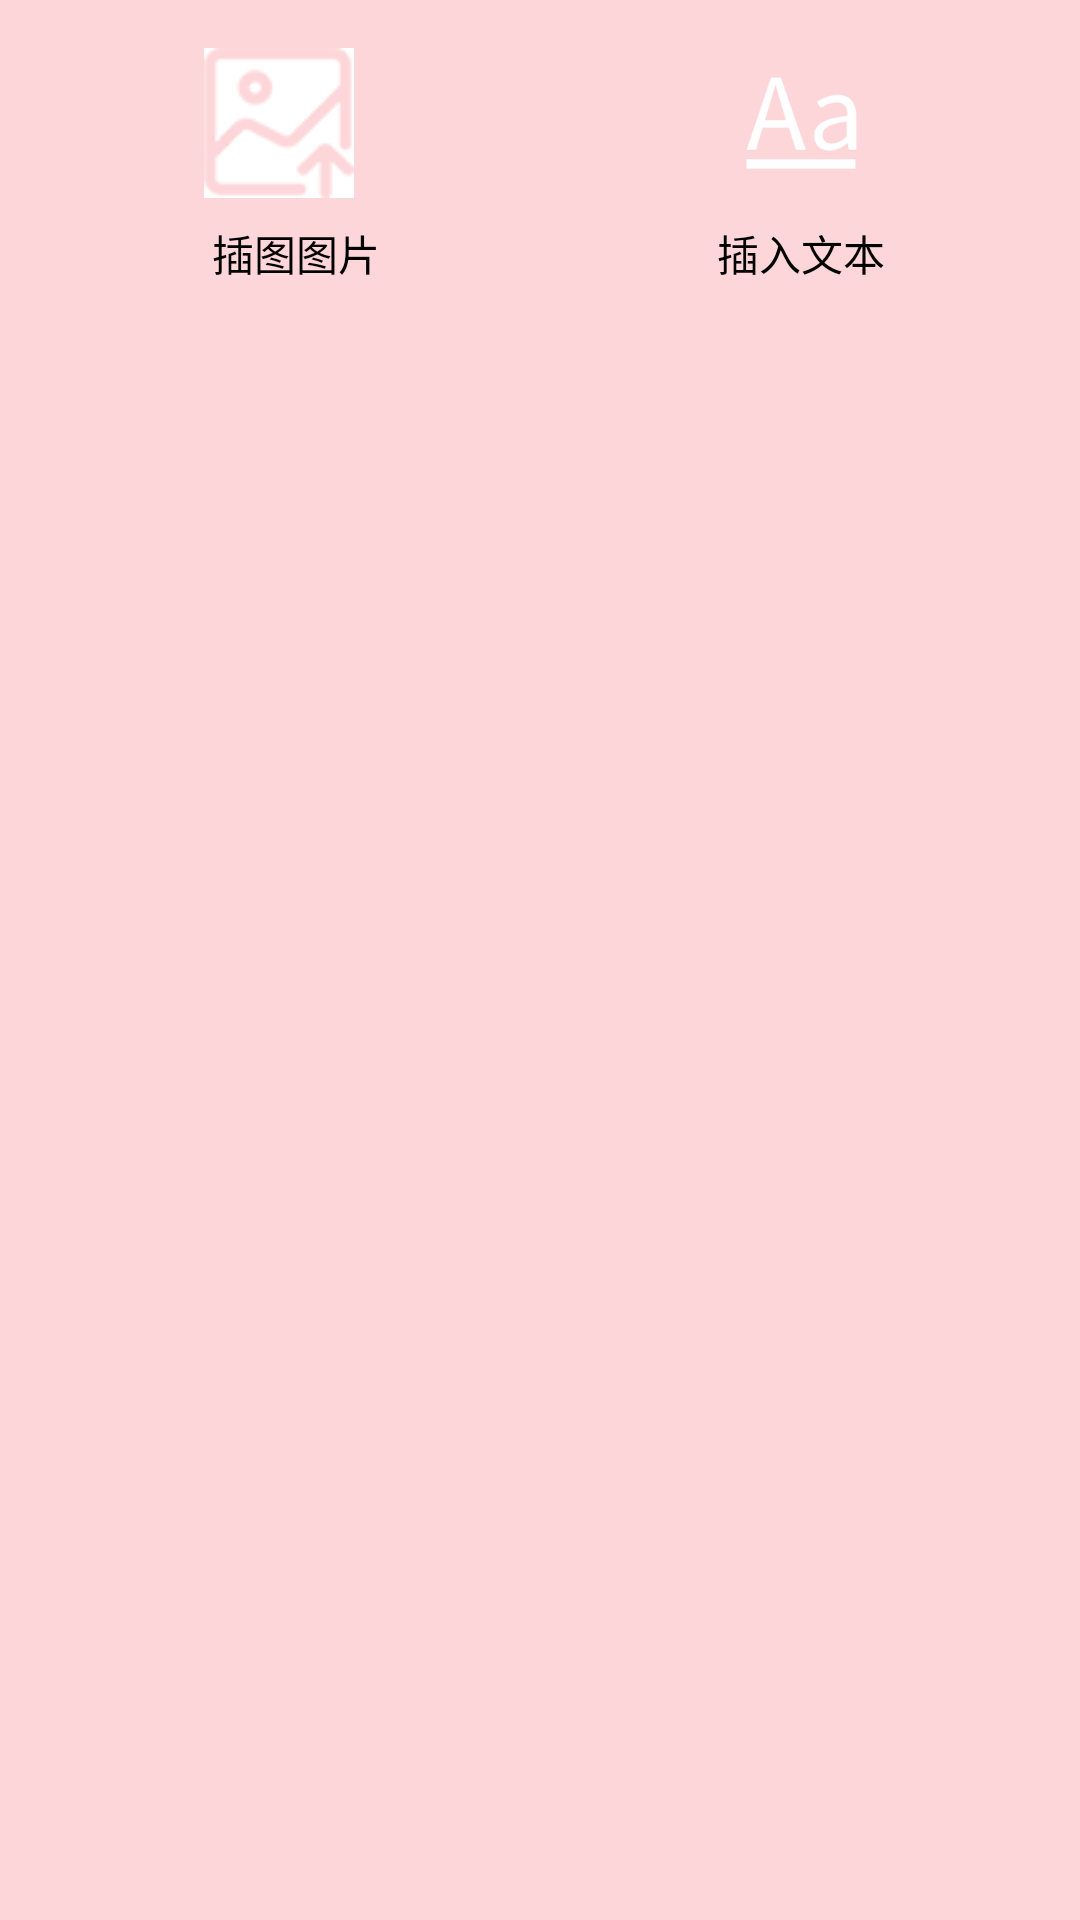

Layout XML and referenced resources for this Android screen:
<!-- AndroidManifest.xml: application theme Theme.Dddraft -->
<!-- res/layout/bottom_nav.xml -->
<?xml version="1.0" encoding="utf-8"?>
<androidx.constraintlayout.widget.ConstraintLayout
    xmlns:android="http://schemas.android.com/apk/res/android"
    xmlns:tools="http://schemas.android.com/tools"
    android:layout_width="match_parent"
    android:layout_height="100dp"
    android:background="@drawable/lan"
    android:layout_gravity="bottom"
    xmlns:app="http://schemas.android.com/apk/res-auto"
    >

    <ImageView
        android:id="@+id/choosePhoto"
        android:layout_width="50dp"
        android:layout_height="50dp"
        android:layout_marginStart="56dp"
        android:layout_marginTop="4dp"
        android:background="@color/white"
        android:src="@drawable/img_add"
        app:layout_constraintStart_toStartOf="parent"
        app:layout_constraintTop_toTopOf="parent" />

    <TextView
        android:layout_width="100dp"
        android:layout_height="wrap_content"
        android:layout_marginTop="8dp"
        android:gravity="center"
        android:text="插入文本"
        android:textColor="@color/black"
        app:layout_constraintEnd_toEndOf="@+id/chooseText"
        app:layout_constraintStart_toStartOf="@+id/chooseText"
        app:layout_constraintTop_toBottomOf="@+id/chooseText" />

    <TextView
        android:layout_width="100dp"
        android:layout_height="wrap_content"
        android:layout_marginTop="8dp"
        android:gravity="center"
        android:text="插图图片"
        android:textColor="@color/black"
        app:layout_constraintEnd_toEndOf="@+id/choosePhoto"
        app:layout_constraintHorizontal_bias="0.388"
        app:layout_constraintStart_toStartOf="@+id/choosePhoto"
        app:layout_constraintTop_toBottomOf="@+id/choosePhoto" />

    <ImageView
        android:id="@+id/chooseText"
        android:layout_width="50dp"
        android:layout_height="50dp"
        android:layout_marginTop="4dp"
        android:layout_marginEnd="56dp"
        android:src="@drawable/text_add"
        app:layout_constraintEnd_toEndOf="parent"
        app:layout_constraintTop_toTopOf="parent" />


</androidx.constraintlayout.widget.ConstraintLayout>
<!-- resources referenced by this layout -->
<resources>
  <!-- drawable img_add: png bitmap (drawable, 3257 bytes) -->
  <!-- drawable lan (drawable) -->
  <?xml version="1.0" encoding="utf-8"?>
  <shape xmlns:android="http://schemas.android.com/apk/res/android"
      android:shape="rectangle">
      <padding
          android:bottom="12dp"
          android:left="12dp"
          android:right="12dp"
          android:top="12dp"/>
      <solid
          android:color="#FDD6D9"/>
  
      <size
          android:height="5dp"
          android:width="700dp"
          />
  
  </shape>
  <!-- drawable text_add: png bitmap (drawable, 2619 bytes) -->
  <style name="Theme.Dddraft" parent="Theme.MaterialComponents.DayNight.Bridge">
          
          <item name="colorPrimary">@color/purple_500</item>
          <item name="colorPrimaryVariant">@color/purple_700</item>
          <item name="colorOnPrimary">@color/white</item>
          
          <item name="colorSecondary">@color/teal_200</item>
          <item name="colorSecondaryVariant">@color/teal_700</item>
          <item name="colorOnSecondary">@color/black</item>
          
          <item name="android:statusBarColor" tools:targetApi="l">?attr/colorPrimaryVariant</item>
          
      </style>
  <!-- not gathered from this repository: default colours our renderer supplied (Android Studio template values) -->
  <color name="purple_500">#FF6200EE</color>
  <color name="purple_700">#FF3700B3</color>
  <color name="teal_200">#FF03DAC5</color>
  <color name="teal_700">#FF018786</color>
  <color name="black">#FF000000</color>
  <color name="white">#FFFFFFFF</color>
</resources>
